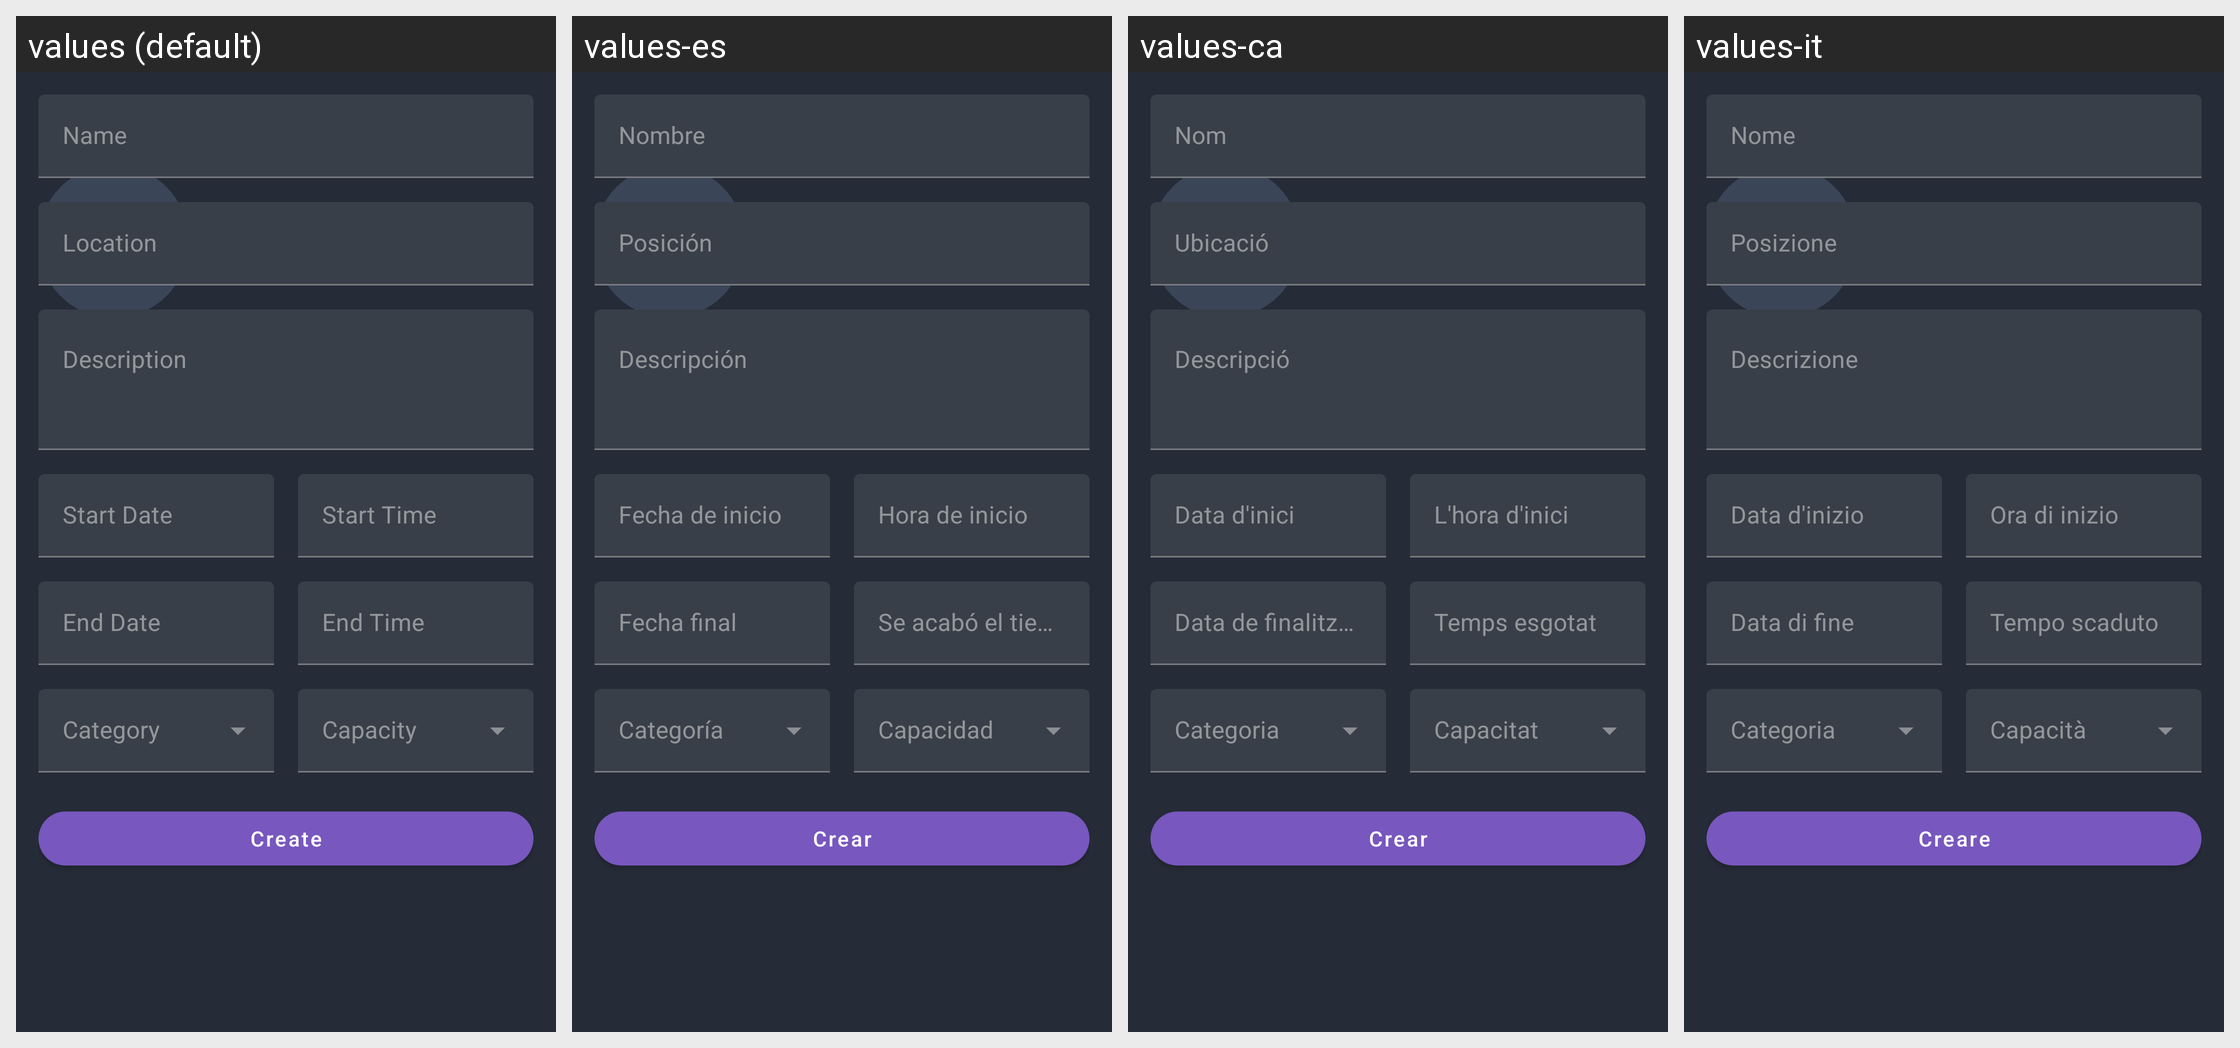

The same Android screen rendered under several of its app's locales, left to right. List the strings drawn on it with the default value and each locale's translation.
Android screen res/layout/frame_create_event.xml rendered under 4 locales, left to right: values (default), values-es, values-ca, values-it. Device: Nexus 5 (rendered at 1080×1920; each locale shown at half size, 540×960, under a caption strip naming it); theme Theme.Eventme.
Other locales in the repository, not shown: values-de, values-fr, values-ja, values-no, values-ru.
Strings drawn on this screen, with the default value and each locale's value (text and hints the layout hard-codes, and strings that could not be matched under every locale, appear in the picture but are not listed):

createEvent_title
  values: Event Register
  values-es: Registro de eventos
  values-ca: Registre d’esdeveniments
  values-it: Registro eventi

createEvent_name_label
  values: Name
  values-es: Nombre
  values-ca: Nom
  values-it: Nome

createEvent_location_label
  values: Location
  values-es: Posición
  values-ca: Ubicació
  values-it: Posizione

createEvent_description_label
  values: Description
  values-es: Descripción
  values-ca: Descripció
  values-it: Descrizione

createEvent_startDate_label
  values: Start Date
  values-es: Fecha de inicio
  values-ca: Data d'inici
  values-it: Data d'inizio

createEvent_startTime_label
  values: Start Time
  values-es: Hora de inicio
  values-ca: L'hora d'inici
  values-it: Ora di inizio

createEvent_endDate_label
  values: End Date
  values-es: Fecha final
  values-ca: Data de finalització
  values-it: Data di fine

createEvent_endTime_label
  values: End Time
  values-es: Se acabó el tiempo
  values-ca: Temps esgotat
  values-it: Tempo scaduto

createEvent_create_btn
  values: Create
  values-es: Crear
  values-ca: Crear
  values-it: Creare
